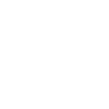
t = 0.00 s
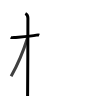
t = 2.75 s
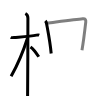
t = 5.50 s
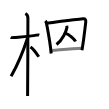
t = 8.50 s
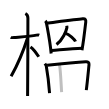
t = 11.25 s
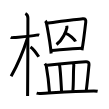
t = 14.00 s

The animated SVG that drew these frames (rendered in a browser with its animation timeline set to each time). Animation: 14 SMIL elements (animate=14); one cycle of 14.00 s.

<svg width="109px" height="109px" viewBox="0 0 px 109px" xmlns="http://www.w3.org/2000/svg" xmlns:xlink="http://www.w3.org/1999/xlink" xml:space="preserve" version="1.1"  baseProfile="full">
<path d="M10.78,37.22c0.35,0.24,2.39,0.41,3.31,0.31c3.94-0.41,16.12-1.21,22.45-2.41c0.92-0.17,2.15-0.24,2.73,0" style="fill:none;stroke:black;stroke-width:3;opacity:0">
  <animate attributeType="CSS" attributeName="opacity" from="0" to="1" begin="0s" dur="1s" repeatCount="Indefinite" fill="freeze" />
</path>
<path d="M25.36,13.5c0.91,0.47,2.54,2.25,2.54,4.42c0,0.95-0.12,72.25-0.3,78.08" style="fill:none;stroke:black;stroke-width:3;opacity:0">
  <animate attributeType="CSS" attributeName="opacity" from="0" to="1" begin="1s" dur="1s" repeatCount="Indefinite" fill="freeze" />
</path>
<path d="M27.44,38.28c-5.26,16.56-8.19,23.56-16.33,38.06" style="fill:none;stroke:black;stroke-width:3;opacity:0">
  <animate attributeType="CSS" attributeName="opacity" from="0" to="1" begin="2s" dur="1s" repeatCount="Indefinite" fill="freeze" />
</path>
<path d="M30.47,46.9c2.37,1.59,6.28,6.76,8.28,9.85" style="fill:none;stroke:black;stroke-width:3;opacity:0">
  <animate attributeType="CSS" attributeName="opacity" from="0" to="1" begin="3s" dur="1s" repeatCount="Indefinite" fill="freeze" />
</path>
<path d="M45.31,20.89c0.5,0.54,1.11,2.02,1.24,2.72c1.06,5.92,3.53,17.9,4.63,29.89" style="fill:none;stroke:black;stroke-width:3;opacity:0">
  <animate attributeType="CSS" attributeName="opacity" from="0" to="1" begin="4s" dur="1s" repeatCount="Indefinite" fill="freeze" />
</path>
<path d="M46.76,23.21c11.49-1.46,29.26-3.84,36.02-4.46C85.5,18.5,86,20,85.75,22.19c-0.79,6.93-2.25,19.56-3.78,27.96" style="fill:none;stroke:black;stroke-width:3;opacity:0">
  <animate attributeType="CSS" attributeName="opacity" from="0" to="1" begin="5s" dur="1s" repeatCount="Indefinite" fill="freeze" />
</path>
<path d="M66.75,25.78c0.07,0.39,0.27,1.22,0.15,1.81C66.19,31.08,63,39.5,56.51,44.45" style="fill:none;stroke:black;stroke-width:3;opacity:0">
  <animate attributeType="CSS" attributeName="opacity" from="0" to="1" begin="6s" dur="1s" repeatCount="Indefinite" fill="freeze" />
</path>
<path d="M65.79,33.33c3.61,1.18,8.87,5.93,9.76,8.24" style="fill:none;stroke:black;stroke-width:3;opacity:0">
  <animate attributeType="CSS" attributeName="opacity" from="0" to="1" begin="7s" dur="1s" repeatCount="Indefinite" fill="freeze" />
</path>
<path d="M51.71,50.59c9.54-0.84,20.11-2.24,30.26-2.39" style="fill:none;stroke:black;stroke-width:3;opacity:0">
  <animate attributeType="CSS" attributeName="opacity" from="0" to="1" begin="8s" dur="1s" repeatCount="Indefinite" fill="freeze" />
</path>
<path d="M44.89,63.66c0.55,0.76,1.26,1.58,1.37,2.23c0.92,5.12,2.67,17.98,3.3,27.17" style="fill:none;stroke:black;stroke-width:3;opacity:0">
  <animate attributeType="CSS" attributeName="opacity" from="0" to="1" begin="9s" dur="1s" repeatCount="Indefinite" fill="freeze" />
</path>
<path d="M47.12,65.27c9.82-1.06,35.09-3.39,38.65-3.61c2.23-0.14,3.48,1.01,3.25,3.11c-0.33,2.96-1.77,18.74-2.72,25.32" style="fill:none;stroke:black;stroke-width:3;opacity:0">
  <animate attributeType="CSS" attributeName="opacity" from="0" to="1" begin="10s" dur="1s" repeatCount="Indefinite" fill="freeze" />
</path>
<path d="M59.15,64.43c0.23,0.49,0.46,0.89,0.56,1.5c0.79,4.83,1.37,17.53,1.91,26.2" style="fill:none;stroke:black;stroke-width:3;opacity:0">
  <animate attributeType="CSS" attributeName="opacity" from="0" to="1" begin="11s" dur="1s" repeatCount="Indefinite" fill="freeze" />
</path>
<path d="M73.08,62.86c0.42,0.58,0.82,1.58,0.75,2.33c-0.69,7.48-0.1,16.09-0.94,25.67" style="fill:none;stroke:black;stroke-width:3;opacity:0">
  <animate attributeType="CSS" attributeName="opacity" from="0" to="1" begin="12s" dur="1s" repeatCount="Indefinite" fill="freeze" />
</path>
<path d="M36.63,93.18c1.09,0.34,3.09,0.4,4.18,0.34c11.36-0.58,32.09-2.46,53-2.56c1.82-0.01,2.91,0.16,3.82,0.34" style="fill:none;stroke:black;stroke-width:3;opacity:0">
  <animate attributeType="CSS" attributeName="opacity" from="0" to="1" begin="13s" dur="1s" repeatCount="Indefinite" fill="freeze" />
</path>
</svg>
